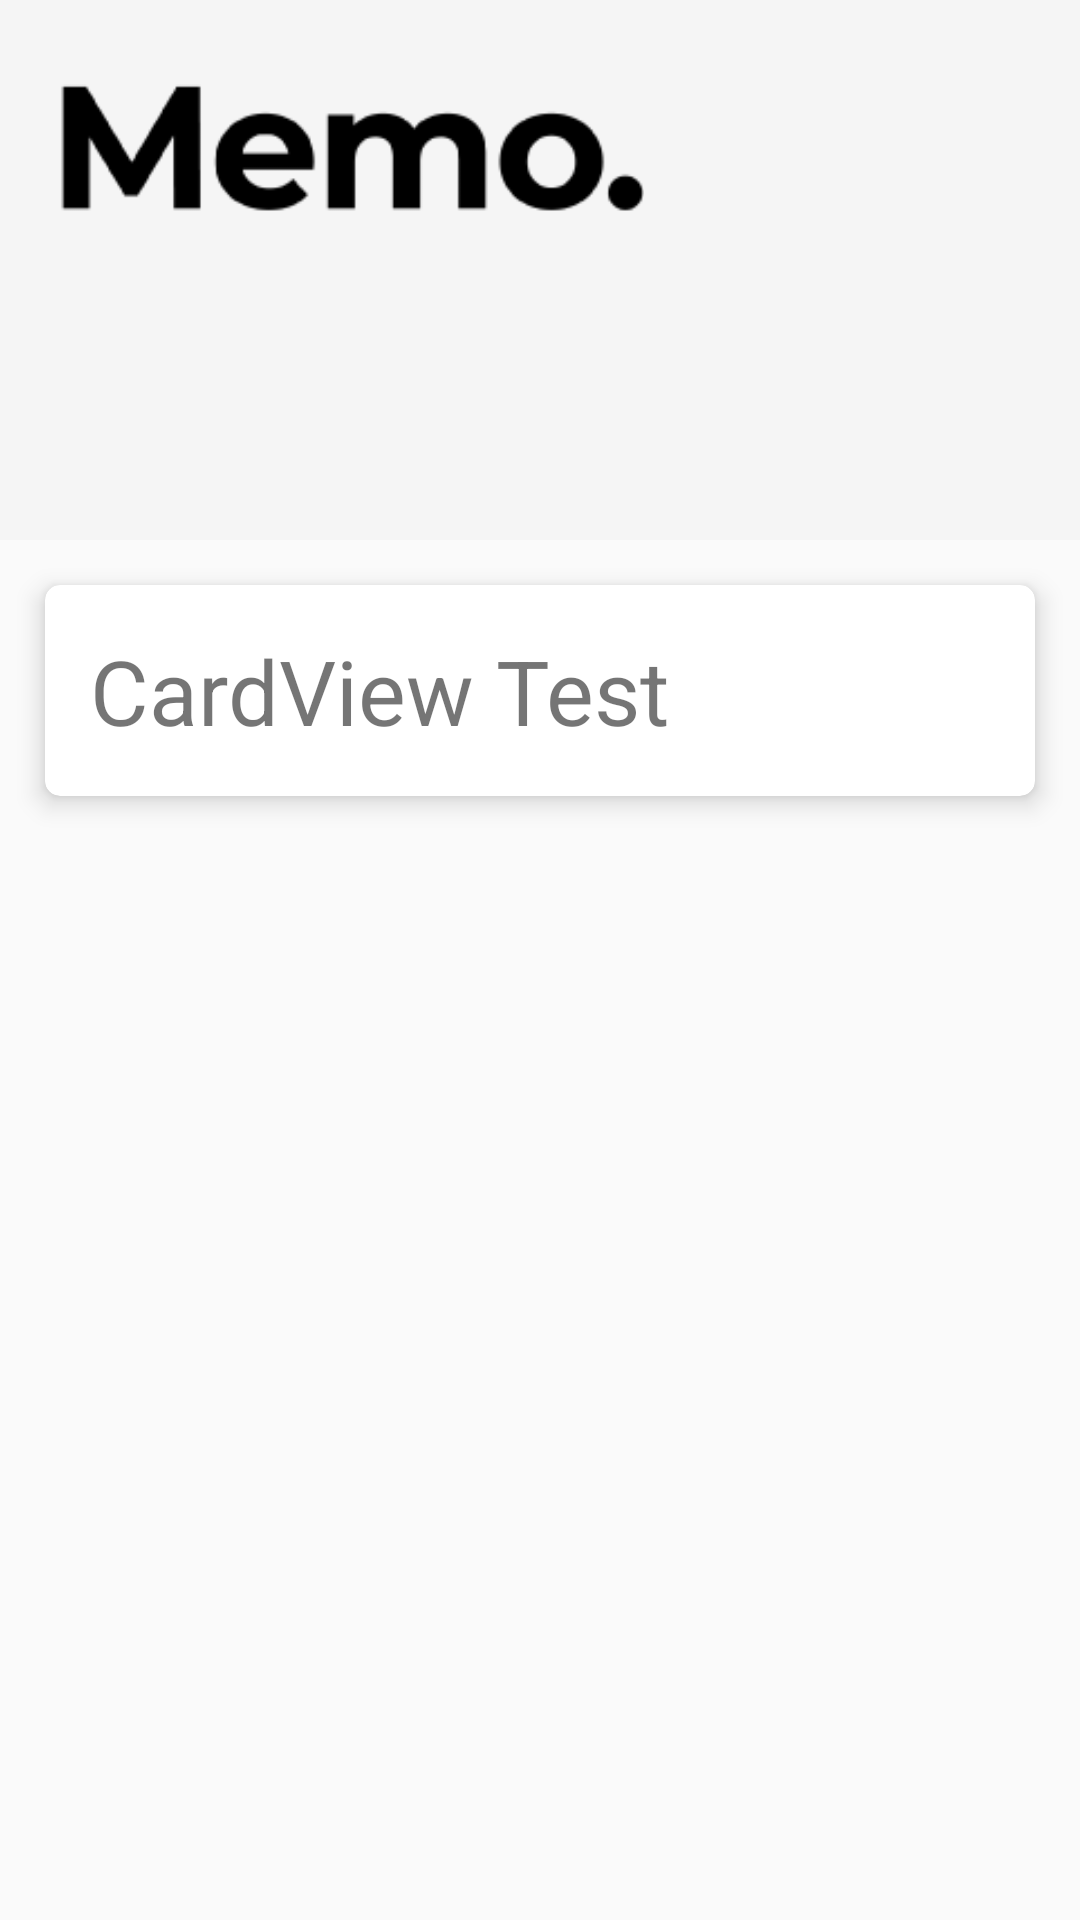

Android layout source for this screen:
<!-- AndroidManifest.xml: application theme AppTheme -->
<!-- res/layout/fragment_memo.xml -->
<?xml version="1.0" encoding="utf-8"?>

<android.support.design.widget.CoordinatorLayout xmlns:android="http://schemas.android.com/apk/res/android"
    xmlns:app="http://schemas.android.com/apk/res-auto"
    xmlns:tools="http://schemas.android.com/tools"
    android:layout_width="match_parent"
    android:layout_height="match_parent"
    android:fitsSystemWindows="true"
    tools:context=".MainActivity">

    <android.support.design.widget.AppBarLayout
        android:id="@+id/app_bar_memo"
        android:layout_width="match_parent"
        android:layout_height="180dp"
        android:fitsSystemWindows="true"
        android:theme="@style/AppTheme.AppBarOverlay"
        android:background="#f5f5f5">

        <android.support.design.widget.CollapsingToolbarLayout
            android:id="@+id/toolbar_layout_memo"
            android:layout_width="match_parent"
            android:layout_height="match_parent"
            android:fitsSystemWindows="true"
            app:layout_scrollFlags="scroll|exitUntilCollapsed"
            app:toolbarId="@+id/toolbar_memo">

            <ImageView
                android:layout_width="200dp"
                android:layout_height="65dp"
                android:layout_marginBottom="10dp"
                android:layout_marginLeft="15dp"
                android:layout_marginTop="20dp"
                android:src="@drawable/memo" />

        </android.support.design.widget.CollapsingToolbarLayout>

    </android.support.design.widget.AppBarLayout>

    <include layout="@layout/fragment_memo_content"/>

</android.support.design.widget.CoordinatorLayout>
<!-- res/layout/fragment_memo_content.xml (included above) -->
<?xml version="1.0" encoding="utf-8"?>
<android.support.v4.widget.NestedScrollView xmlns:android="http://schemas.android.com/apk/res/android"
    xmlns:app="http://schemas.android.com/apk/res-auto"
    xmlns:tools="http://schemas.android.com/tools"
    android:layout_width="match_parent"
    android:layout_height="match_parent"
    app:layout_behavior="@string/appbar_scrolling_view_behavior"
    tools:context="mobile.ideabubble.csq.ideabubblebrowser.MainActivity"
    tools:showIn="@layout/fragment_home">

    <android.support.v7.widget.CardView
        xmlns:card_view="http://schemas.android.com/apk/res-auto"
        android:layout_height="wrap_content"
        android:layout_width="match_parent"
        android:layout_gravity="top"
        card_view:cardCornerRadius="5dp"
        card_view:cardBackgroundColor="#ffffff"
        card_view:cardElevation="5dp"
        android:layout_marginLeft="15dp"
        android:layout_marginRight="15dp"
        android:layout_marginTop="15dp">

        <TextView
            android:layout_width="wrap_content"
            android:layout_height="wrap_content"
            android:textSize="30dp"
            android:text="CardView Test"
            android:layout_margin="15dp"/>

    </android.support.v7.widget.CardView>

</android.support.v4.widget.NestedScrollView>
<!-- res/layout/fragment_home.xml (included above) -->
<?xml version="1.0" encoding="utf-8"?>

<android.support.design.widget.CoordinatorLayout xmlns:android="http://schemas.android.com/apk/res/android"
    xmlns:app="http://schemas.android.com/apk/res-auto"
    xmlns:tools="http://schemas.android.com/tools"
    android:layout_width="match_parent"
    android:layout_height="match_parent"
    android:fitsSystemWindows="true"
    tools:context=".MainActivity">

    <android.support.design.widget.AppBarLayout
        android:id="@+id/app_bar"
        android:layout_width="match_parent"
        android:layout_height="180dp"
        android:fitsSystemWindows="true"
        android:theme="@style/AppTheme.AppBarOverlay"
        android:background="#f5f5f5">

        <android.support.design.widget.CollapsingToolbarLayout
            android:id="@+id/toolbar_layout"
            android:layout_width="match_parent"
            android:layout_height="match_parent"
            android:fitsSystemWindows="true"
            app:layout_scrollFlags="scroll|exitUntilCollapsed"
            app:toolbarId="@+id/toolbar">

            <android.support.v7.widget.Toolbar
                android:id="@+id/toolbar"
                android:layout_width="match_parent"
                android:layout_height="?attr/actionBarSize"
                app:layout_collapseMode="pin"
                app:popupTheme="@style/AppTheme.PopupOverlay">

                <ImageView
                    android:layout_width="120dp"
                    android:layout_height="54dp"
                    android:layout_marginBottom="10dp"
                    android:layout_marginLeft="10dp"
                    android:layout_marginTop="10dp"
                    android:src="@drawable/bubble" />

            </android.support.v7.widget.Toolbar>
        </android.support.design.widget.CollapsingToolbarLayout>

    </android.support.design.widget.AppBarLayout>

    <include layout="@layout/fragment_home_content"/>

</android.support.design.widget.CoordinatorLayout>
<!-- resources referenced by this layout -->
<resources>
  <!-- drawable bubble: png bitmap (drawable, 5282 bytes) -->
  <!-- drawable memo: png bitmap (drawable, 4462 bytes) -->
  <style name="AppTheme.AppBarOverlay" parent="ThemeOverlay.AppCompat.Dark.ActionBar" />
  <style name="AppTheme.PopupOverlay" parent="ThemeOverlay.AppCompat.Light" />
  <style name="AppTheme" parent="Theme.AppCompat.Light.NoActionBar">
          
          <item name="colorPrimary">@color/colorPrimary</item>
          <item name="colorPrimaryDark">@color/colorPrimaryDark</item>
          <item name="colorAccent">@color/colorAccent</item>
      </style>
  <color name="colorPrimary">#4db6ac</color>
  <color name="colorPrimaryDark">#48aca3</color>
  <color name="colorAccent">#FF4081</color>
</resources>
